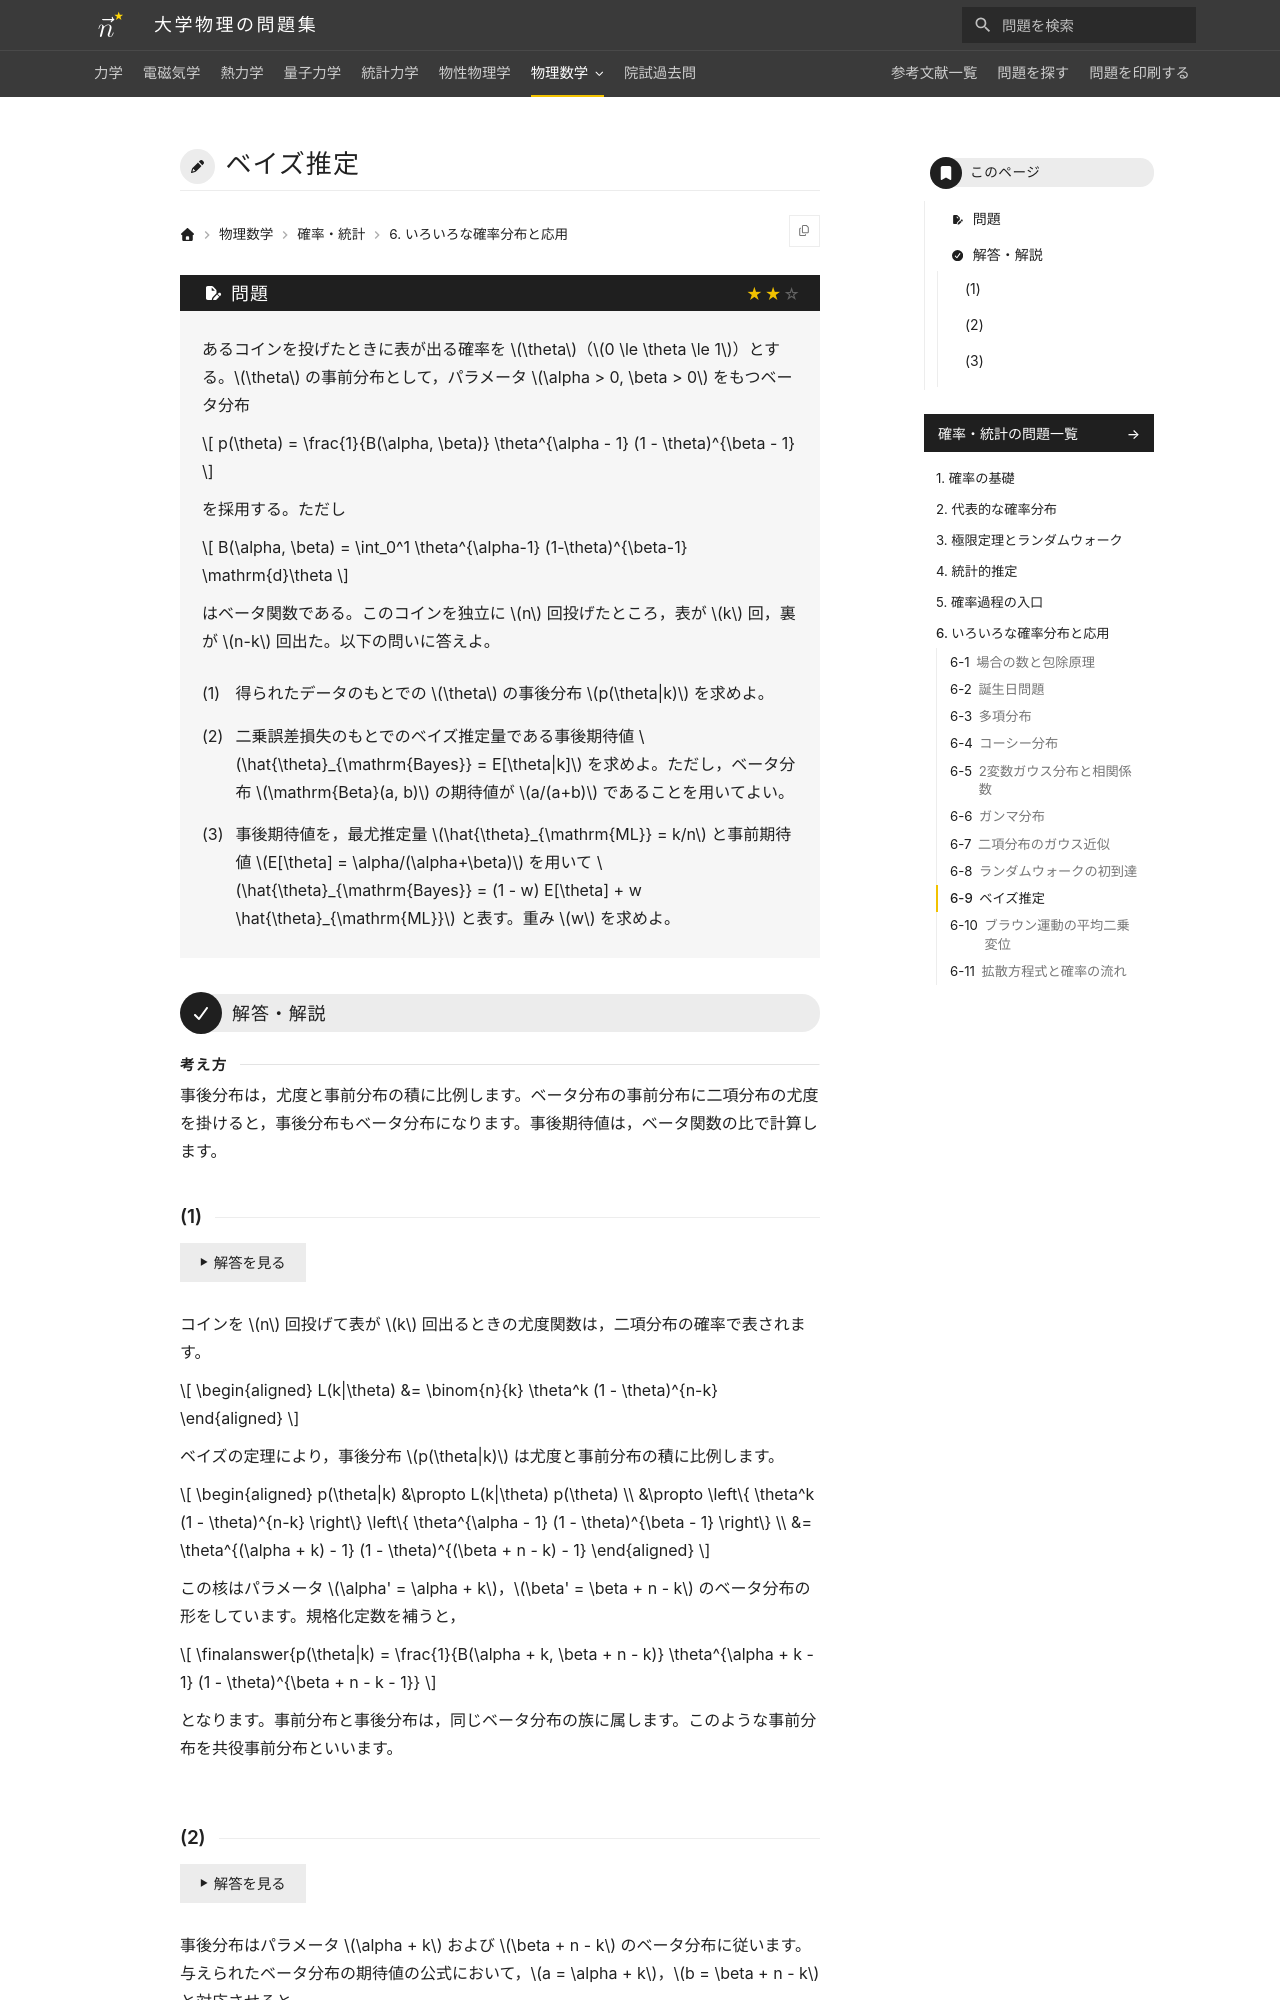

repository: Nanana-2/physics-site · page: 13probability_statistics/06/06_090/index.html · generator: mkdocs

---
tags:
  - 標準
---

# ベイズ推定

## 問題
あるコインを投げたときに表が出る確率を $\theta$（$0 \le \theta \le 1$）とする。$\theta$ の事前分布として，パラメータ $\alpha > 0, \beta > 0$ をもつベータ分布

$$
p(\theta) = \frac{1}{B(\alpha, \beta)} \theta^{\alpha - 1} (1 - \theta)^{\beta - 1}
$$

を採用する。ただし $B(\alpha, \beta) = \int_0^1 \theta^{\alpha-1} (1-\theta)^{\beta-1} \mathrm{d}\theta$ はベータ関数である。このコインを独立に $n$ 回投げたところ，表が $k$ 回，裏が $n-k$ 回出た。以下の問いに答えよ。

(1) 得られたデータのもとでの $\theta$ の事後分布 $p(\theta|k)$ を求めよ。

(2) 二乗誤差損失のもとでのベイズ推定量である事後期待値 $\hat{\theta}_{\mathrm{Bayes}} = E[\theta|k]$ を求めよ。ただし，ベータ分布 $\mathrm{Beta}(a, b)$ の期待値が $a/(a+b)$ であることを用いてよい。

(3) 事後期待値を，最尤推定量 $\hat{\theta}_{\mathrm{ML}} = k/n$ と事前期待値 $E[\theta] = \alpha/(\alpha+\beta)$ を用いて $\hat{\theta}_{\mathrm{Bayes}} = (1 - w) E[\theta] + w \hat{\theta}_{\mathrm{ML}}$ と表す。重み $w$ を求めよ。

---

## 解答・解説
